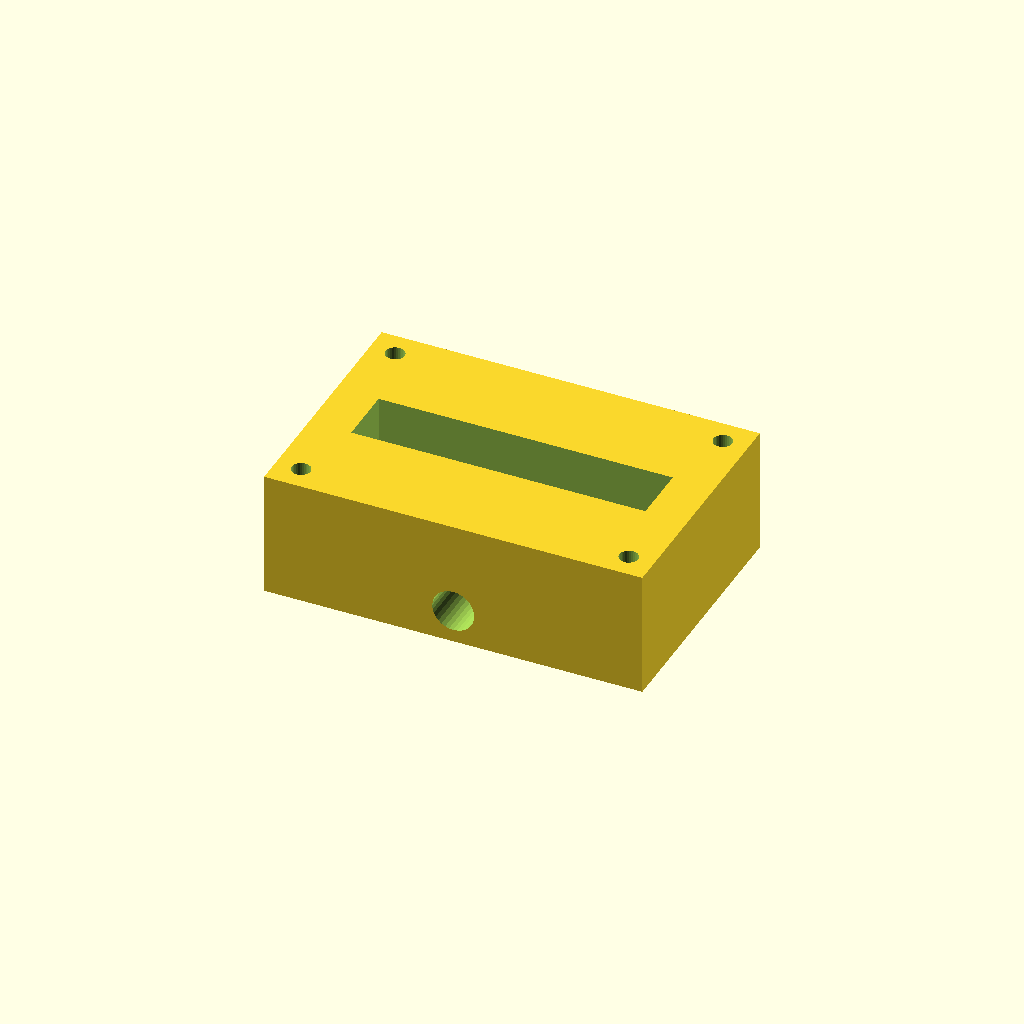
Cell 1: the model at its default parameters.
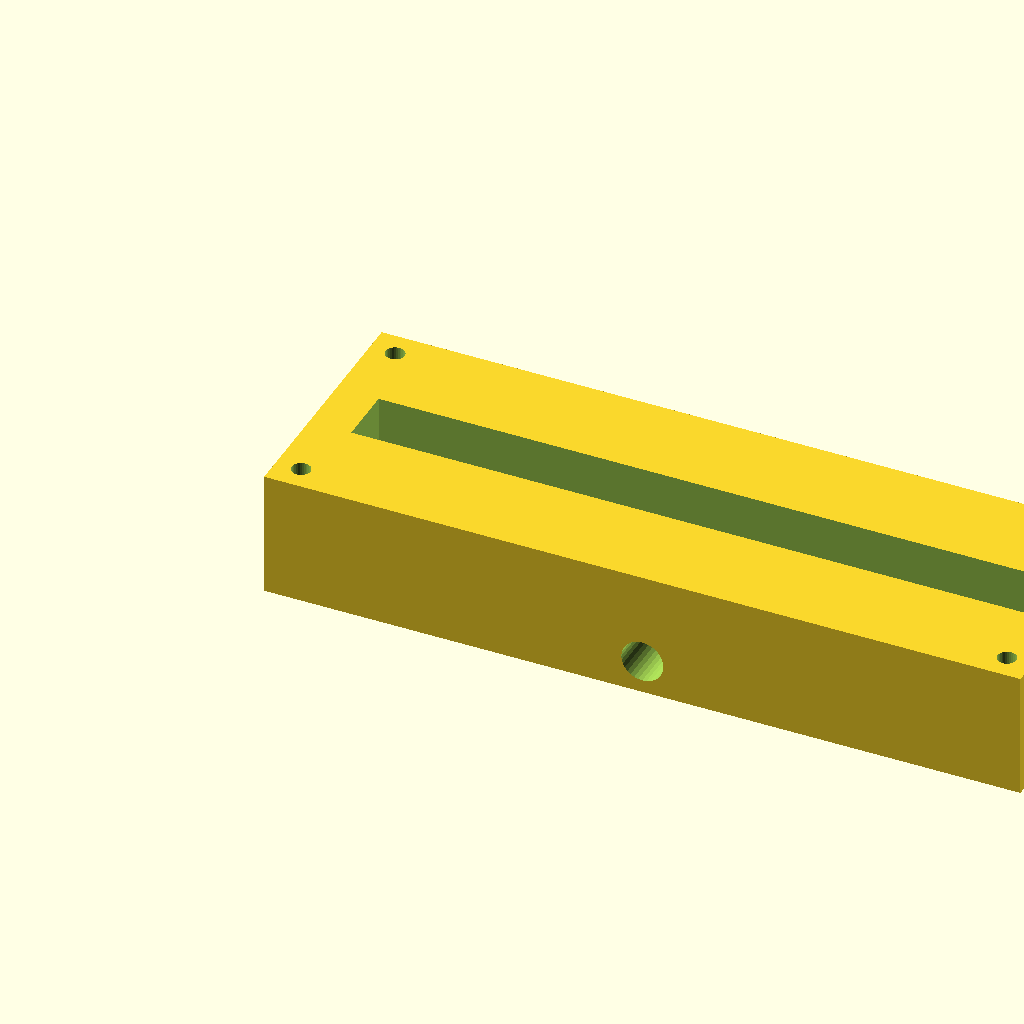
Cell 2: block_l = 180 (everything else at default).
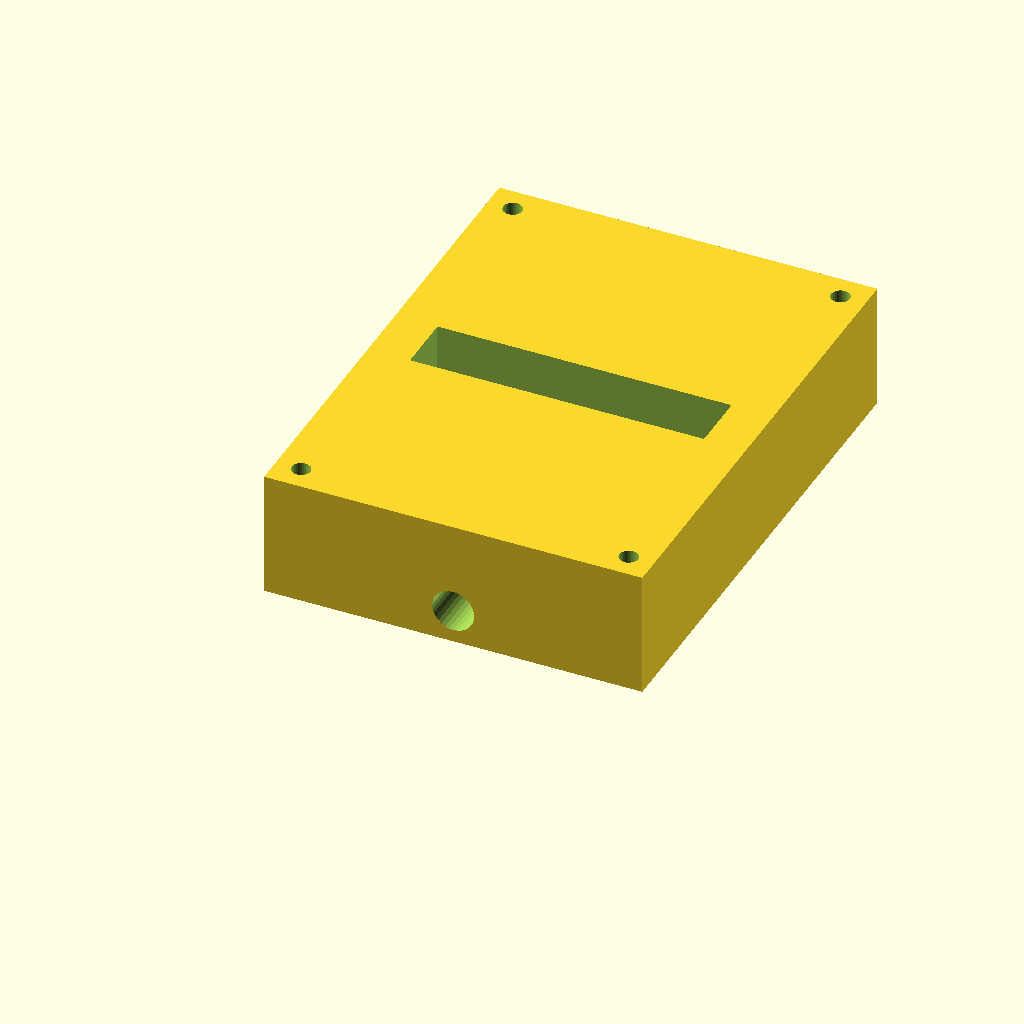
Cell 3: the same model with block_w = 120.
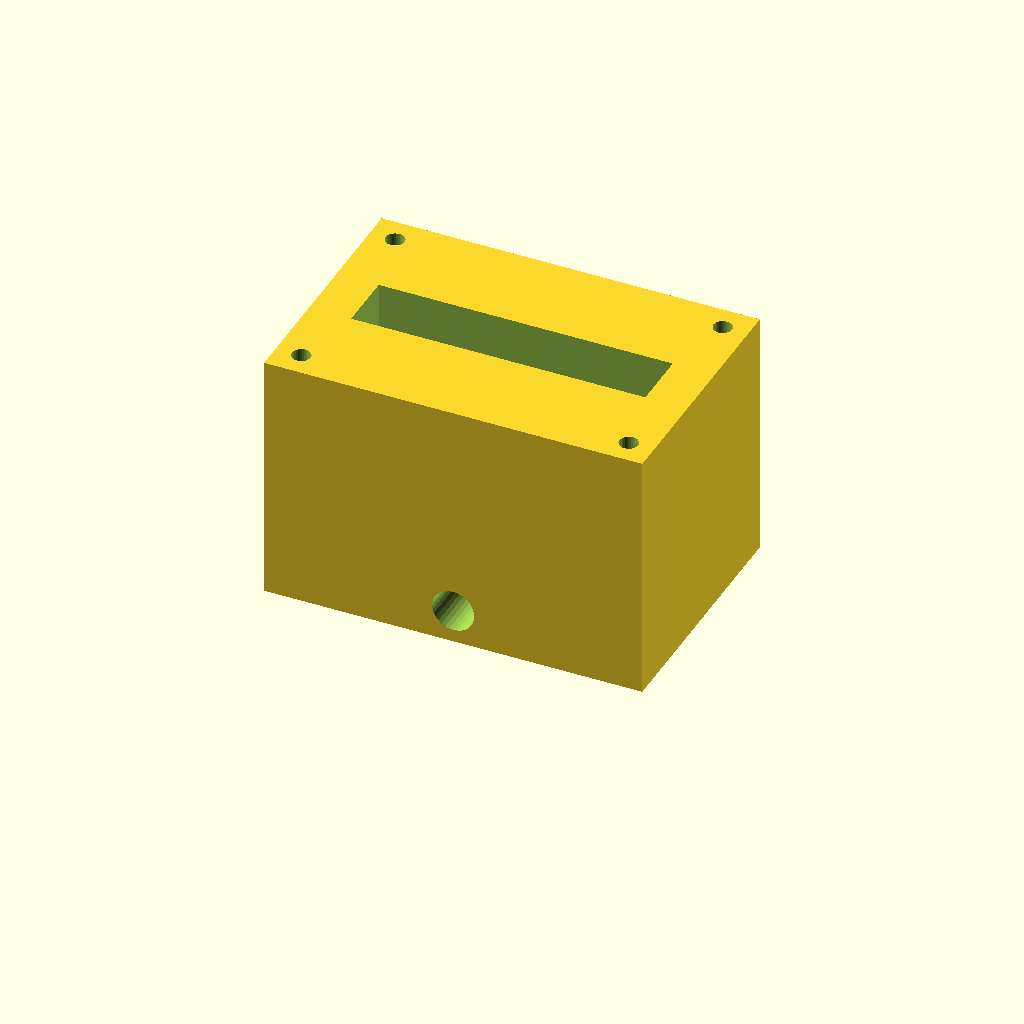
Cell 4: the same model with block_h = 60.
All cells are drawn from one camera (rotation 55°, 0°, 25°, orthographic, colour scheme Cornfield), so only the parameter changes between them.
The OpenSCAD source (optional_data/data/solid2/manifoldblock/part_0119.scad):
$fn = 32;

// ----------------------------------------------------------------------
// Manifold block: side_outlet manifold
// ----------------------------------------------------------------------

// --- parameters (mm) ---
block_l = 90;             // block length, X
block_w = 60;             // block width, Y
block_h = 30;             // block height, Z
port_d = 8;               // port bore diameter
port_pitch = 24;          // port pitch along X
gallery_d = 14;           // top gallery width, Y
gallery_depth = 16;       // gallery pocket depth
wall_p = 10;              // gallery end wall thickness, X
mnt_d = 4.5;              // mounting hole diameter
mnt_in = 6;               // mounting hole inset from the edges
out_d = 10;               // outlet bore diameter
out_z = 8;                // outlet axis height
fit_tol = 0.05;           // tolerance for press fits, mm
free_tol = 0.3;           // tolerance for clearance fits, mm

n_ports = 3;  // ports in the row
port_x0 = (block_l - (n_ports - 1) * port_pitch) / 2;  // first port X

difference() {
  cube([block_l, block_w, block_h]);
  for (i = [0 : n_ports - 1])
    translate([port_x0 + i * port_pitch, block_w / 2, -1])
      cylinder(h = block_h + 2, d = port_d);
  translate([wall_p, block_w / 2 - gallery_d / 2, block_h - gallery_depth])
    cube([block_l - 2 * wall_p, gallery_d, gallery_depth + 1]);
  for (cx = [mnt_in, block_l - mnt_in])
    for (cy = [mnt_in, block_w - mnt_in])
      translate([cx, cy, -1]) cylinder(h = block_h + 2, d = mnt_d);
  translate([block_l / 2, -1, out_z]) rotate([-90, 0, 0])
    cylinder(h = block_w + 2, d = out_d);
}
Parameter table extracted from the source (name, type, default, range or options):
block_l: number, default 90
block_w: number, default 60
block_h: number, default 30
port_d: number, default 8
port_pitch: number, default 24
gallery_d: number, default 14
gallery_depth: number, default 16
wall_p: number, default 10
mnt_d: number, default 4.5
mnt_in: number, default 6
out_d: number, default 10
out_z: number, default 8
fit_tol: number, default 0.05
free_tol: number, default 0.3
n_ports: number, default 3
